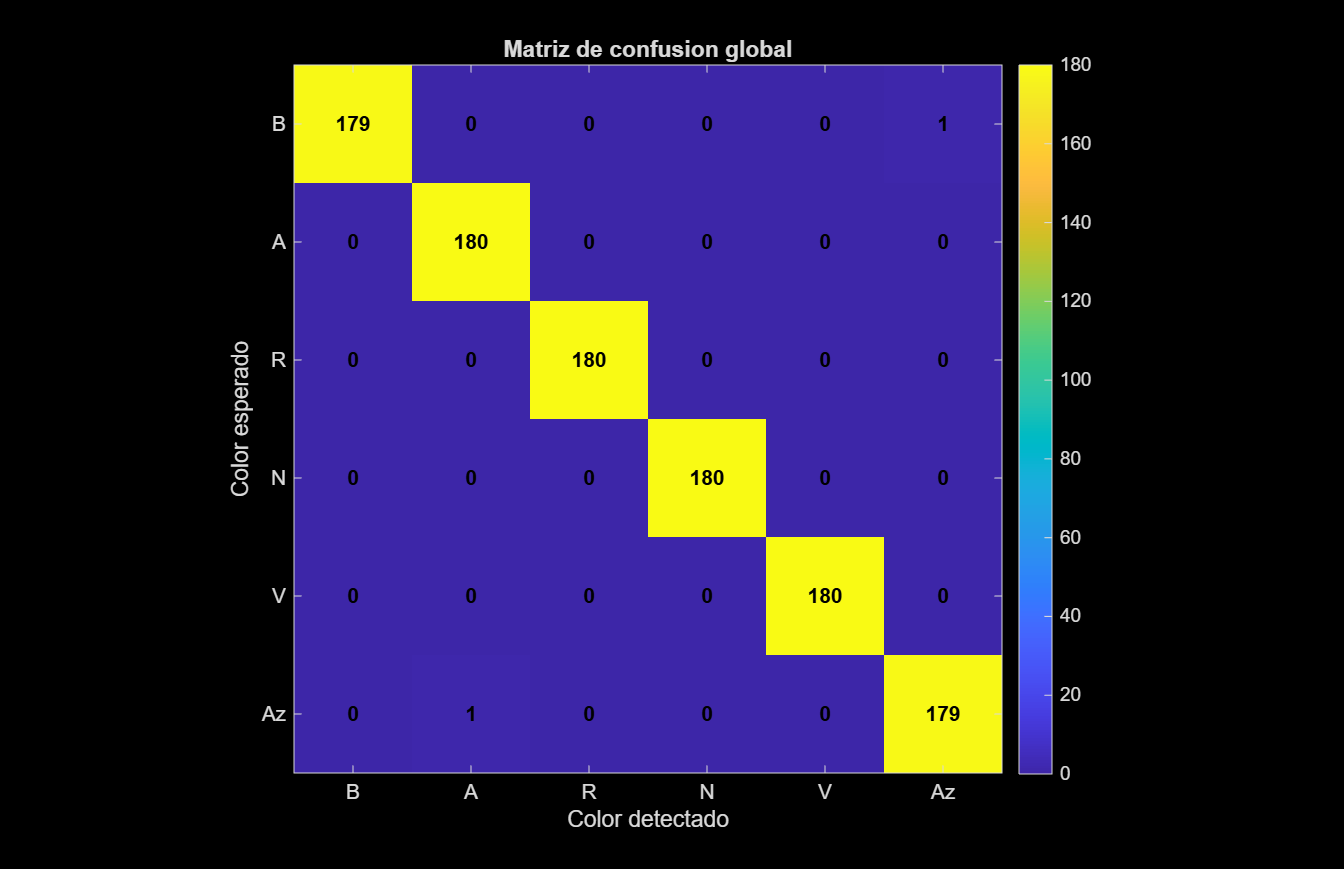

Values plotted in this chart, from the file beside it:
color_esperado, detectado_B, detectado_A, detectado_R, detectado_N, detectado_V, detectado_Az
B, 179, 0, 0, 0, 0, 1
A, 0, 180, 0, 0, 0, 0
R, 0, 0, 180, 0, 0, 0
N, 0, 0, 0, 180, 0, 0
V, 0, 0, 0, 0, 180, 0
Az, 0, 1, 0, 0, 0, 179
